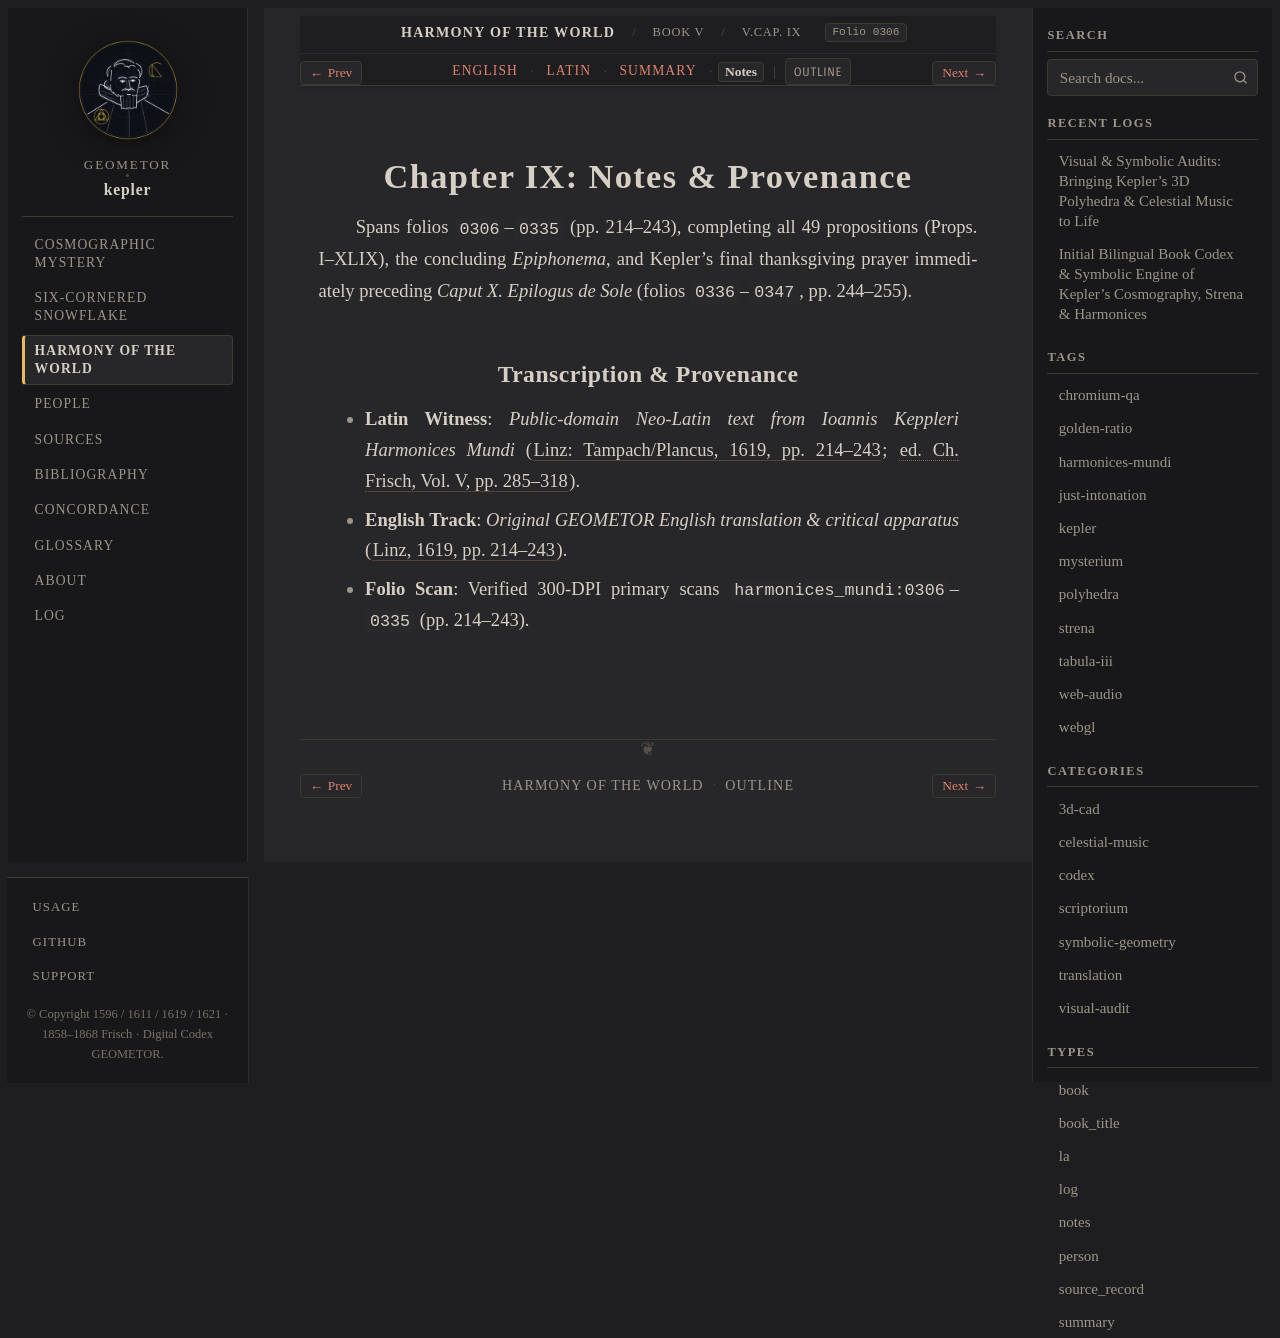

repository: geometor/kepler · page: harmonices_mundi/liber_v/cap_09/notes.html · generator: sphinx

:type: notes
:layout: book
:canonical_id: V.Cap. IX
:order: 8
:folio: harmonices_mundi:0306

.. _hm-cap_09-notes:

Chapter IX: Notes & Provenance
==============================

Spans folios ``0306``–``0335`` (pp. 214–243), completing all 49 propositions (Props. I–XLIX), the concluding *Epiphonema*, and Kepler's final thanksgiving prayer immediately preceding *Caput X. Epilogus de Sole* (folios ``0336``–``0347``, pp. 244–255).

Transcription & Provenance
--------------------------

* **Latin Witness**: *Public-domain Neo-Latin text from Ioannis Keppleri Harmonices Mundi* (:cite:`Linz: Tampach/Plancus, 1619, pp. 214–243 <kepler:1619:hm>`; :cite:`ed. Ch. Frisch, Vol. V, pp. 285–318 <frisch:1864:v5>`).
* **English Track**: *Original GEOMETOR English translation & critical apparatus* (:cite:`Linz, 1619, pp. 214–243 <kepler:1619:hm>`).
* **Folio Scan**: Verified 300-DPI primary scans ``harmonices_mundi:0306``–``0335`` (pp. 214–243).
